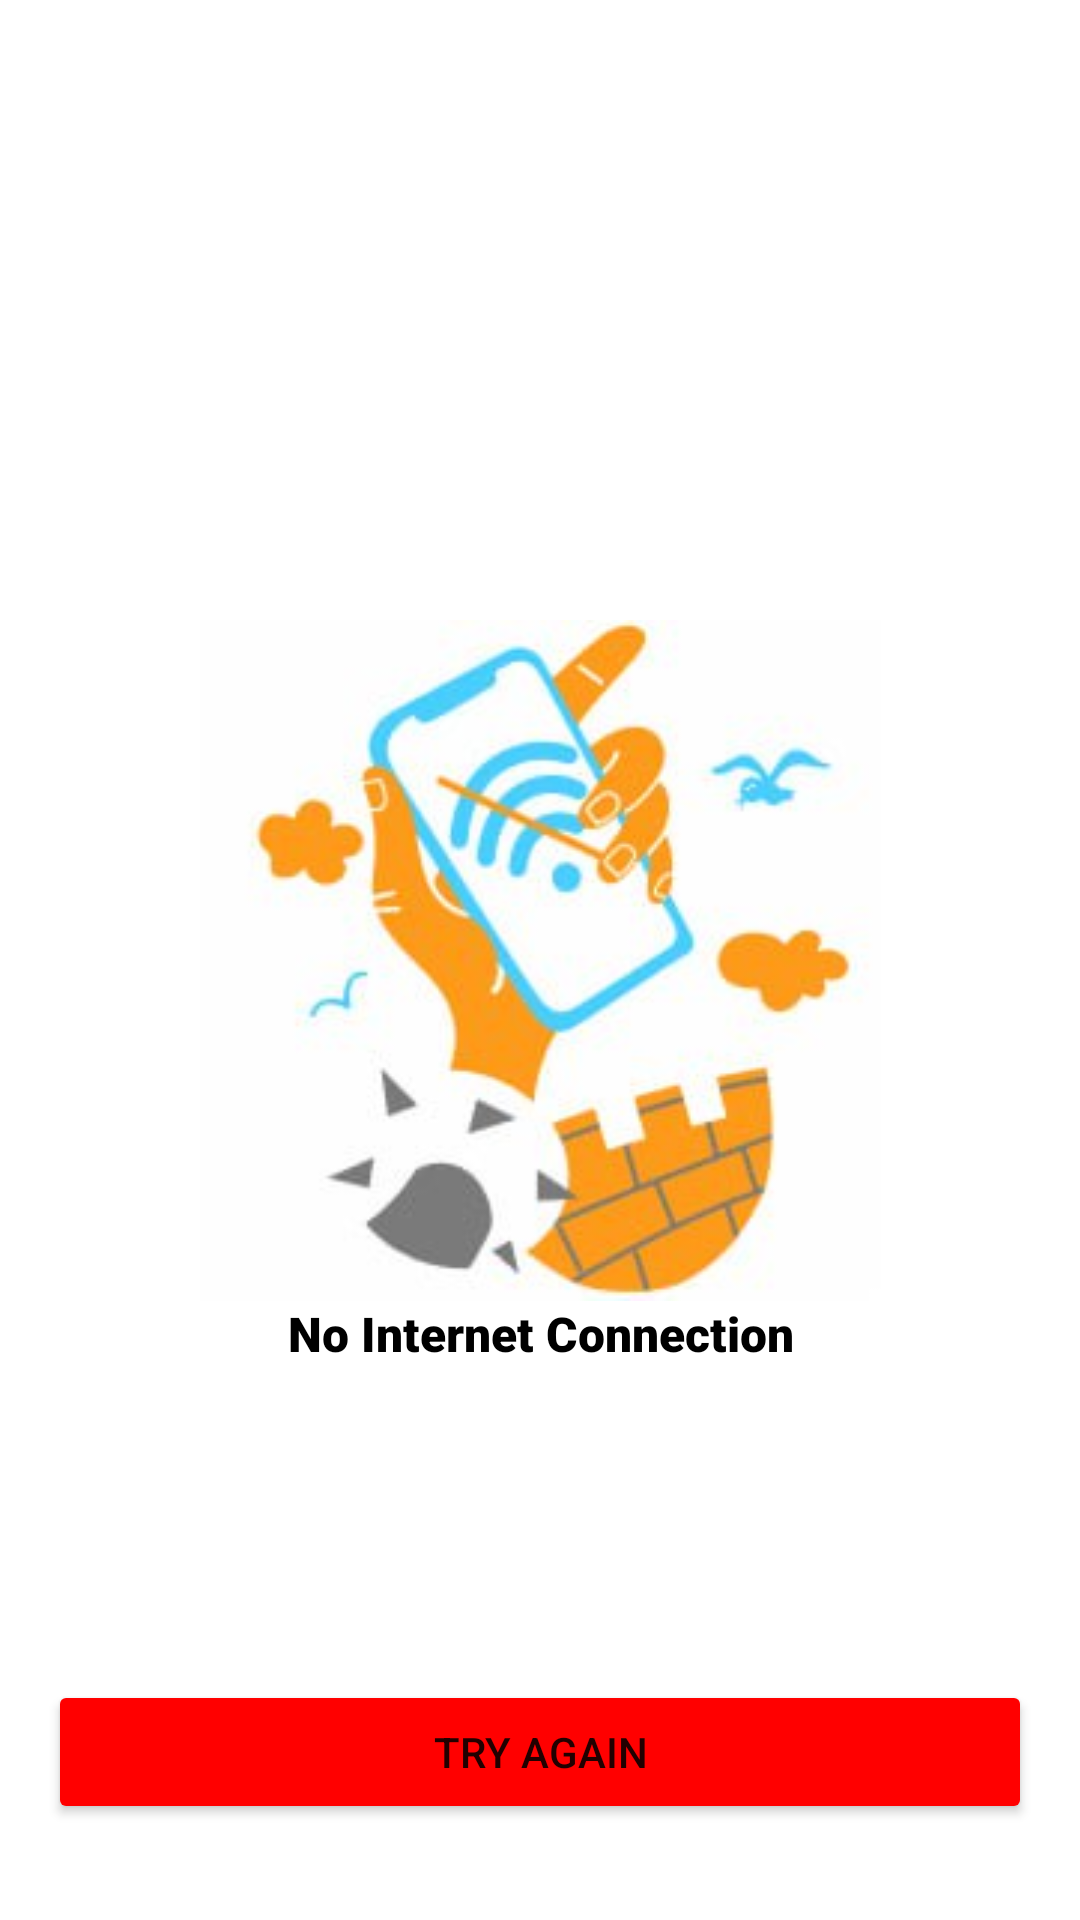

Write the Android layout XML for this screen, with the resource values it uses.
<!-- AndroidManifest.xml: application theme Theme.YoutubeParccer -->
<!-- res/layout/no_internet.xml -->
<?xml version="1.0" encoding="utf-8"?>
<androidx.constraintlayout.widget.ConstraintLayout xmlns:android="http://schemas.android.com/apk/res/android"
    xmlns:tools="http://schemas.android.com/tools"
    android:layout_width="match_parent"
    android:layout_height="match_parent"
    xmlns:app="http://schemas.android.com/apk/res-auto"
    android:orientation="vertical">
    
    <ImageView
        android:id="@+id/img"
        android:layout_width="227dp"
        android:layout_height="227dp"
        app:layout_constraintTop_toTopOf="parent"
        app:layout_constraintBottom_toBottomOf="parent"
        app:layout_constraintStart_toStartOf="parent"
        app:layout_constraintEnd_toEndOf="parent"
        android:src="@drawable/photo_no_internet"/>
    <TextView
        android:layout_width="wrap_content"
        android:layout_height="wrap_content"
        app:layout_constraintTop_toBottomOf="@id/img"
        app:layout_constraintStart_toStartOf="@id/img"
        app:layout_constraintEnd_toEndOf="@id/img"
        android:fontFamily="sans-serif-black"
        android:textSize="16sp"
        android:textColor="@color/black"
        android:text="@string/no_internet_connection"/>
    <Button
        android:layout_width="match_parent"
        android:layout_height="wrap_content"
        android:backgroundTint="#FF0000"
        android:layout_marginHorizontal="16dp"
        android:layout_marginBottom="32dp"
        android:text="@string/try_again"
        app:layout_constraintBottom_toBottomOf="parent"/>

</androidx.constraintlayout.widget.ConstraintLayout>
<!-- resources referenced by this layout -->
<resources>
  <color name="black">#FF000000</color>
  <!-- drawable photo_no_internet: jpg bitmap (drawable, 11339 bytes) -->
  <string name="no_internet_connection">No Internet Connection</string>
  <string name="try_again">Try again</string>
  <style name="Theme.YoutubeParccer" parent="Theme.MaterialComponents.DayNight.NoActionBar">
          
          <item name="colorPrimary">@color/no_internet_background</item>
          <item name="colorPrimaryVariant">@color/no_internet_background</item>
          <item name="colorOnPrimary">@color/white</item>
          
          <item name="colorSecondary">@color/no_internet_background</item>
          <item name="colorSecondaryVariant">@color/no_internet_background</item>
          <item name="colorOnSecondary">@color/black</item>
          
          <item name="android:statusBarColor">@color/white</item>
          <item name="android:windowLightStatusBar">true</item>
          
      </style>
  <color name="no_internet_background">#FF0000</color>
  <color name="white">#FFFFFFFF</color>
</resources>
